6-way image classification set "dataset" from GitHub (enggoharsh/HAR-Updated); label vocabulary: walking, sitting down, stand up, pick object, drink water, fall.

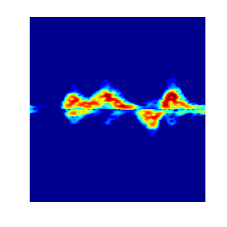
Label: sitting down

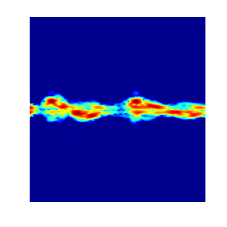
Label: drink water

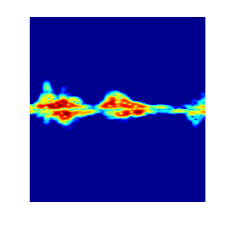
Label: pick object

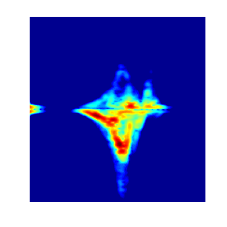
Label: fall

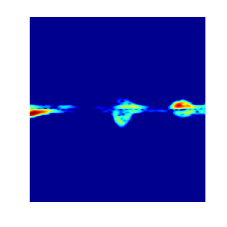
Label: stand up

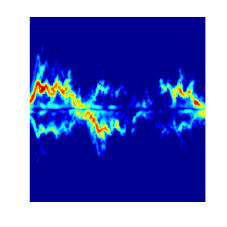
Label: walking
